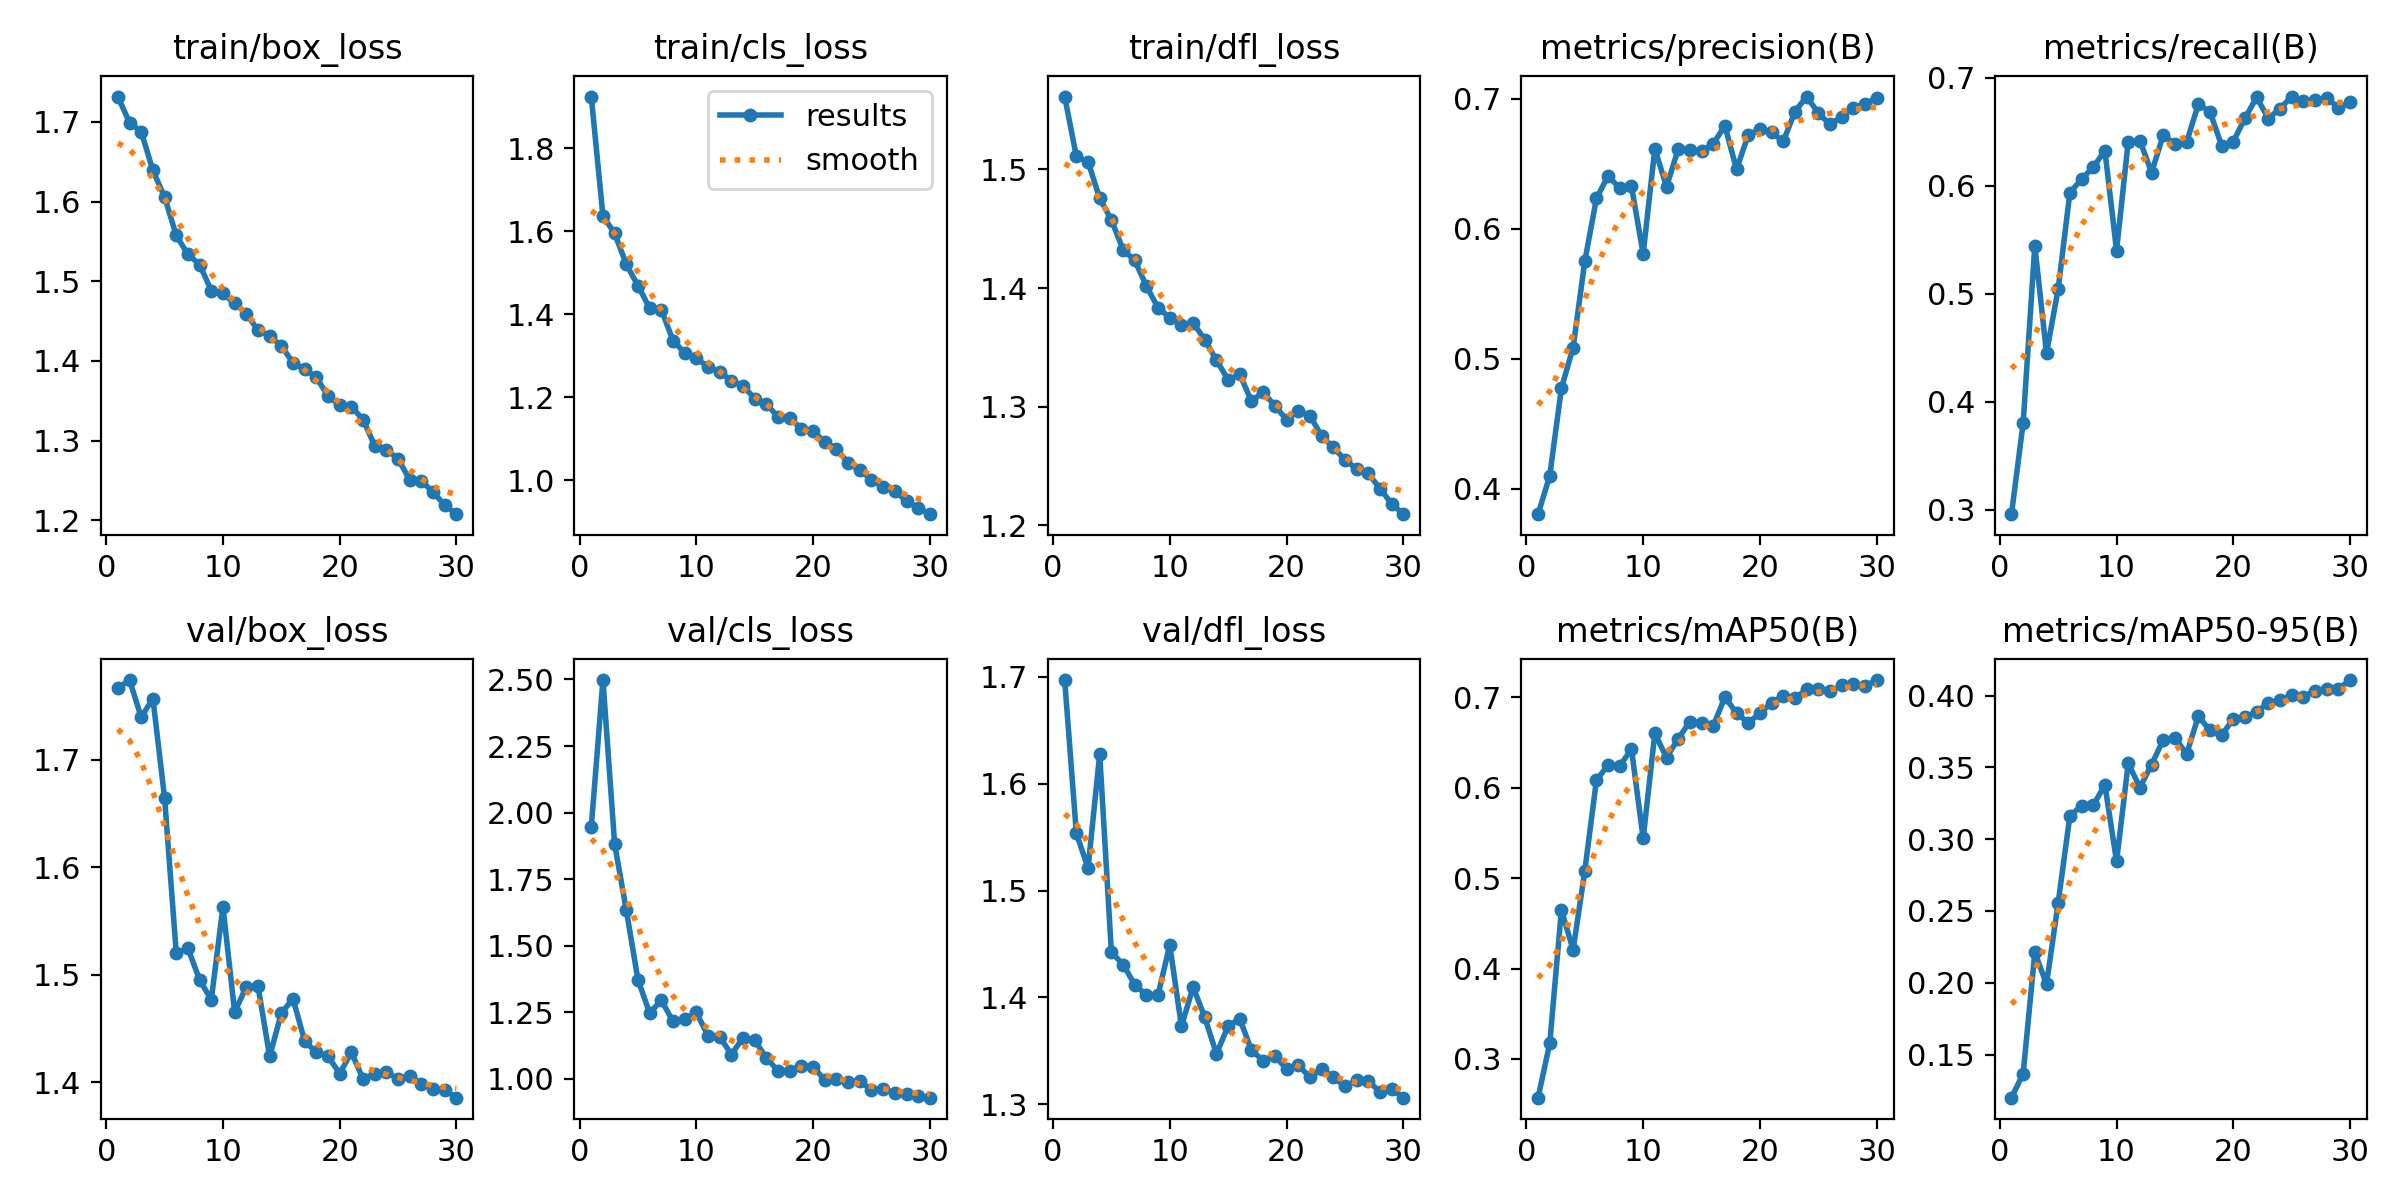

The file beside this chart, header and first rows:
epoch, time, train/box_loss, train/cls_loss, train/dfl_loss, metrics/precision(B), metrics/recall(B), metrics/mAP50(B), metrics/mAP50-95(B), val/box_loss, val/cls_loss, val/dfl_loss, lr/pg0, lr/pg1, lr/pg2
1, 103.5, 1.732, 1.925, 1.561, 0.3802, 0.2957, 0.2571, 0.12, 1.766, 1.945, 1.697, 0.0006622, 0.0006622, 0.0006622
2, 217.3, 1.699, 1.637, 1.511, 0.4098, 0.3802, 0.3173, 0.1366, 1.774, 2.498, 1.554, 0.001285, 0.001285, 0.001285
3, 294.1, 1.688, 1.595, 1.506, 0.4773, 0.5443, 0.4649, 0.2212, 1.74, 1.882, 1.521, 0.001864, 0.001864, 0.001864
4, 384.1, 1.639, 1.52, 1.476, 0.5084, 0.4449, 0.4205, 0.199, 1.757, 1.633, 1.628, 0.001802, 0.001802, 0.001802
5, 443.7, 1.606, 1.469, 1.457, 0.5748, 0.5043, 0.5079, 0.2558, 1.665, 1.372, 1.442, 0.001736, 0.001736, 0.001736
6, 505.5, 1.557, 1.414, 1.432, 0.6233, 0.5932, 0.6086, 0.316, 1.52, 1.247, 1.431, 0.00167, 0.00167, 0.00167
7, 563.4, 1.534, 1.411, 1.423, 0.6406, 0.606, 0.6251, 0.3233, 1.525, 1.295, 1.412, 0.001604, 0.001604, 0.001604
8, 622.7, 1.521, 1.336, 1.402, 0.6309, 0.6168, 0.6243, 0.3235, 1.495, 1.215, 1.402, 0.001538, 0.001538, 0.001538
9, 689.4, 1.488, 1.307, 1.383, 0.6324, 0.6324, 0.6429, 0.3378, 1.477, 1.225, 1.402, 0.001472, 0.001472, 0.001472
10, 745.7, 1.485, 1.295, 1.375, 0.5806, 0.5398, 0.544, 0.2845, 1.563, 1.249, 1.449, 0.001406, 0.001406, 0.001406
11, 811.5, 1.472, 1.272, 1.369, 0.6614, 0.6408, 0.6602, 0.3529, 1.465, 1.161, 1.373, 0.00134, 0.00134, 0.00134
12, 864.8, 1.459, 1.26, 1.371, 0.6322, 0.6417, 0.6334, 0.3359, 1.489, 1.158, 1.41, 0.001274, 0.001274, 0.001274
13, 936.4, 1.438, 1.24, 1.356, 0.661, 0.612, 0.6543, 0.3519, 1.49, 1.091, 1.381, 0.001208, 0.001208, 0.001208
14, 1009, 1.431, 1.227, 1.339, 0.6603, 0.6468, 0.6733, 0.3692, 1.424, 1.154, 1.347, 0.001142, 0.001142, 0.001142
15, 1067, 1.419, 1.197, 1.323, 0.6594, 0.6384, 0.672, 0.3707, 1.464, 1.144, 1.373, 0.001076, 0.001076, 0.001076
16, 1138, 1.397, 1.183, 1.327, 0.6654, 0.6402, 0.6685, 0.3593, 1.478, 1.079, 1.38, 0.00101, 0.00101, 0.00101
17, 1229, 1.389, 1.152, 1.305, 0.6791, 0.6751, 0.7004, 0.3855, 1.438, 1.029, 1.35, 0.000944, 0.000944, 0.000944
18, 1290, 1.379, 1.15, 1.313, 0.6456, 0.6685, 0.6827, 0.3759, 1.428, 1.029, 1.341, 0.000878, 0.000878, 0.000878
19, 1374, 1.356, 1.123, 1.301, 0.6722, 0.637, 0.6718, 0.3724, 1.424, 1.05, 1.345, 0.000812, 0.000812, 0.000812
20, 1450, 1.344, 1.118, 1.289, 0.6763, 0.6408, 0.6824, 0.3838, 1.408, 1.046, 1.333, 0.000746, 0.000746, 0.000746
21, 1691, 1.343, 1.092, 1.297, 0.6742, 0.6624, 0.6942, 0.3849, 1.428, 0.9948, 1.337, 0.00068, 0.00068, 0.00068
22, 1747, 1.326, 1.075, 1.293, 0.667, 0.6818, 0.7019, 0.3888, 1.403, 0.9986, 1.325, 0.000614, 0.000614, 0.000614
23, 1811, 1.293, 1.042, 1.276, 0.6901, 0.6621, 0.6991, 0.3949, 1.408, 0.9882, 1.333, 0.000548, 0.000548, 0.000548
24, 1886, 1.289, 1.024, 1.266, 0.7016, 0.6714, 0.7089, 0.3967, 1.409, 0.9902, 1.325, 0.000482, 0.000482, 0.000482
25, 1961, 1.277, 1.001, 1.255, 0.6889, 0.6824, 0.7091, 0.4002, 1.403, 0.9588, 1.317, 0.000416, 0.000416, 0.000416
26, 2037, 1.251, 0.984, 1.248, 0.6802, 0.6785, 0.7068, 0.3992, 1.406, 0.9625, 1.322, 0.00035, 0.00035, 0.00035
27, 2115, 1.249, 0.974, 1.244, 0.6861, 0.6796, 0.7132, 0.4035, 1.399, 0.9451, 1.322, 0.000284, 0.000284, 0.000284
28, 2198, 1.235, 0.9488, 1.231, 0.6927, 0.681, 0.7151, 0.4048, 1.394, 0.9425, 1.311, 0.000218, 0.000218, 0.000218
29, 2380, 1.219, 0.9325, 1.218, 0.696, 0.6722, 0.7126, 0.4044, 1.393, 0.9372, 1.314, 0.000152, 0.000152, 0.000152
30, 2444, 1.208, 0.9176, 1.209, 0.7006, 0.6771, 0.7192, 0.4108, 1.386, 0.9291, 1.306, 8.6e-05, 8.6e-05, 8.6e-05
